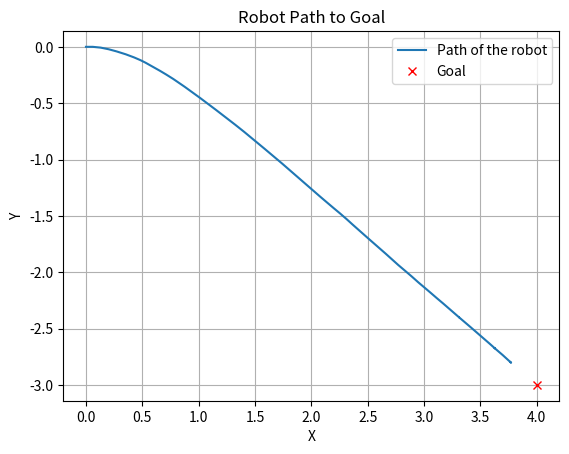

Recreate this plot in Python.
import numpy as np
import matplotlib.pyplot as plt

def update_pose_with_noise(x, y, theta, v, omega, dt, mu, sigma_v, sigma_omega):
    v_noisy = v + np.random.normal(mu, sigma_v)
    omega_noisy = omega + np.random.normal(mu, sigma_omega)
    x_new = x + v_noisy * np.cos(theta) * dt
    y_new = y + v_noisy * np.sin(theta) * dt
    theta_new = theta + omega_noisy * dt
    return x_new, y_new, theta_new

def control_law(x, y, theta, goal_x, goal_y, kv, kw):
    error_x = goal_x - x
    error_y = goal_y - y
    error_theta = np.arctan2(error_y, error_x) - theta
    v = kv * np.sqrt(error_x ** 2 + error_y ** 2)
    omega = kw * error_theta
    return v, omega

dt = 0.1
total_time = 20.0
kv = 0.15
kw = 1.5
mu = 0
sigma_v = 0.10
sigma_omega = 0.10

x, y, theta = 0, 0, 0
goal_x, goal_y = 4, -3

history_x, history_y = [x], [y]

for t in np.arange(0, total_time, dt):
    v, omega = control_law(x, y, theta, goal_x, goal_y, kv, kw)
    x, y, theta = update_pose_with_noise(x, y, theta, v, omega, dt, mu, sigma_v, sigma_omega)
    history_x.append(x)
    history_y.append(y)
    if np.sqrt((goal_x - x) ** 2 + (goal_y - y) ** 2) < 0.3:
        break

plt.figure()
plt.plot(history_x, history_y, label='Path of the robot')
plt.plot(goal_x, goal_y, 'rx', label='Goal')
plt.title('Robot Path to Goal')
plt.xlabel('X')
plt.ylabel('Y')
plt.legend()
plt.axis('equal')
plt.grid(True)
plt.show()
